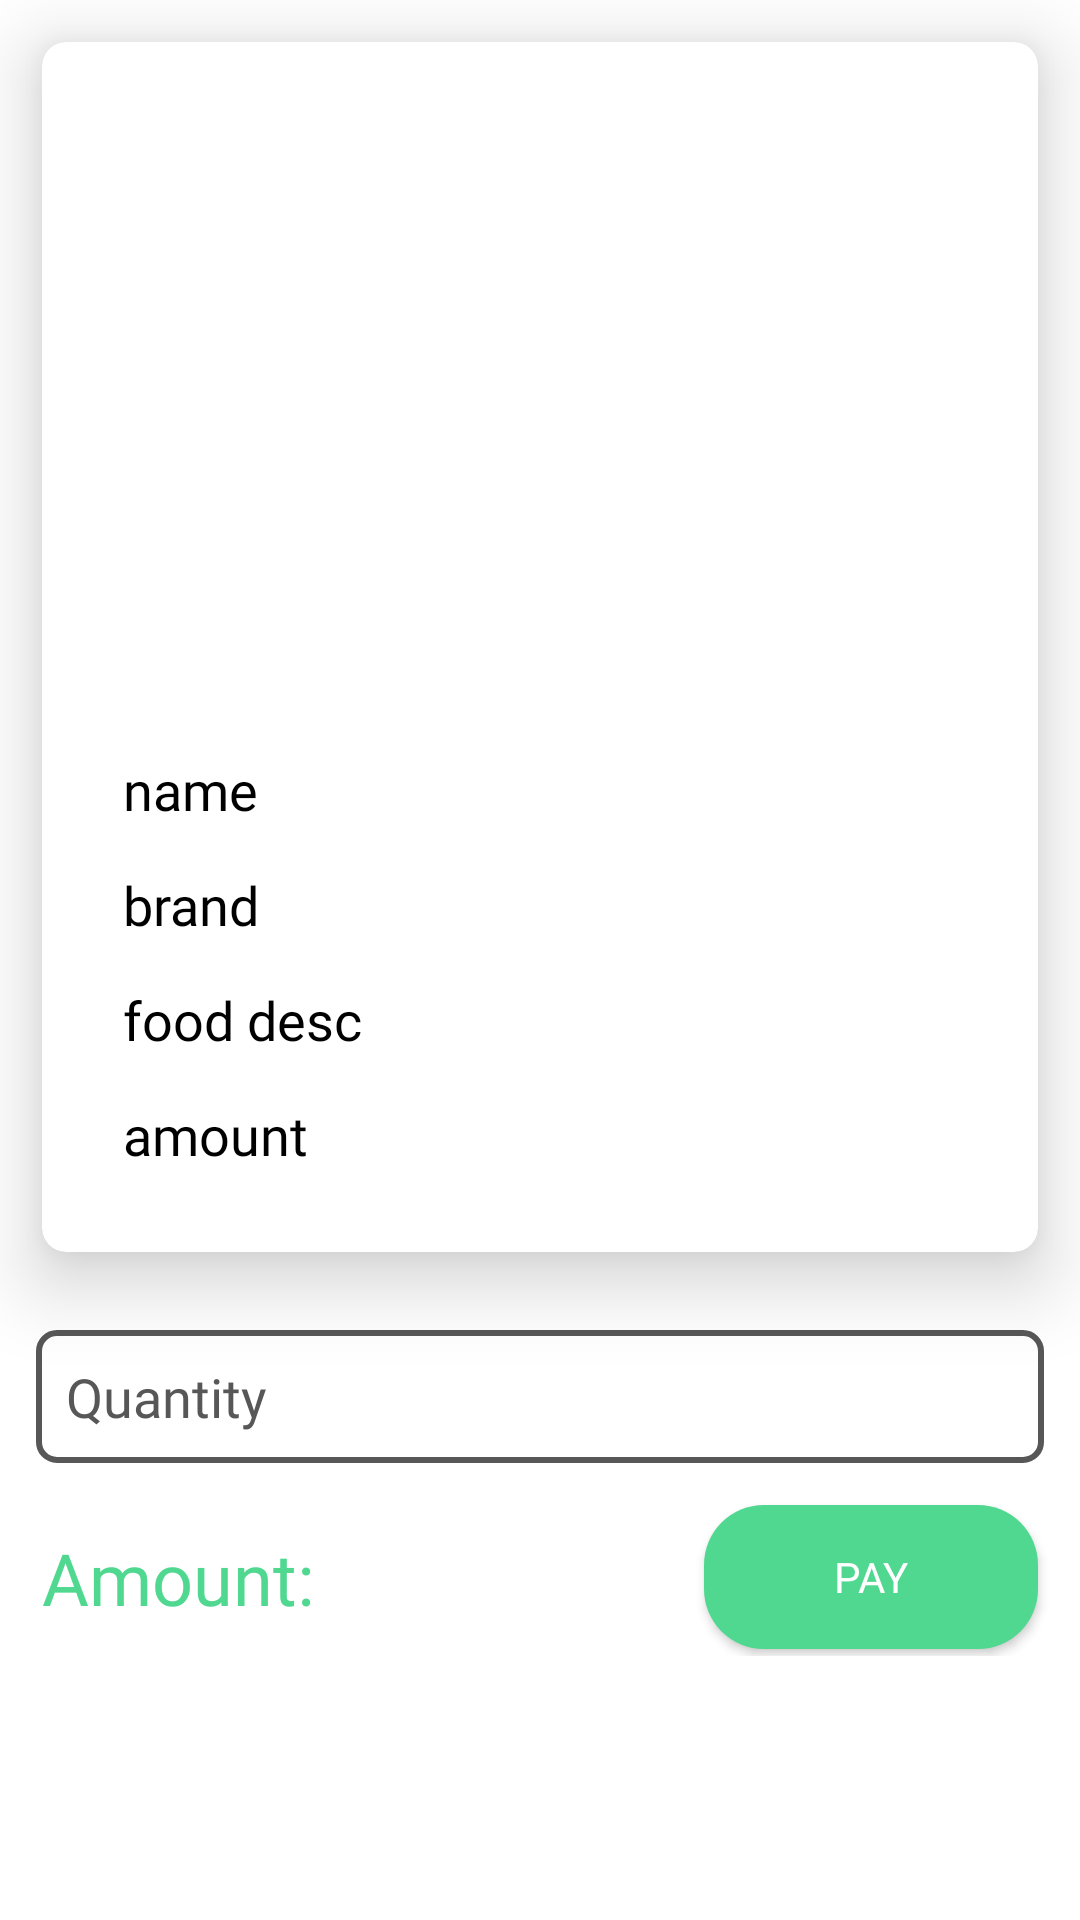

Layout XML and referenced resources for this Android screen:
<!-- AndroidManifest.xml: application theme Theme.PetNation -->
<!-- res/layout/activity_store_buy.xml -->
<?xml version="1.0" encoding="utf-8"?>
<LinearLayout xmlns:android="http://schemas.android.com/apk/res/android"
    xmlns:app="http://schemas.android.com/apk/res-auto"
    xmlns:tools="http://schemas.android.com/tools"
    android:layout_width="match_parent"
    android:layout_height="match_parent"
    android:orientation="vertical"
    android:background="@color/appBackground"
    tools:context=".Store_Fragment.store_buy">

    <androidx.cardview.widget.CardView
        android:layout_width="match_parent"
        android:layout_height="wrap_content"
        android:layout_margin="14dp"
        app:cardCornerRadius="8dp"
        android:backgroundTint="@color/appBackground"
        app:cardElevation="15dp">

        <LinearLayout
            android:layout_width="match_parent"
            android:layout_height="match_parent"
            android:orientation="vertical"
            android:layout_margin="20dp">

            <ImageView
                android:id="@+id/food_img2"
                android:layout_width="200dp"
                android:layout_height="200dp"
                android:layout_gravity="center_horizontal"
                android:layout_margin="5dp"
                tools:srcCompat="@tools:sample/avatars" />

            <TextView
                android:id="@+id/food_name"
                android:layout_width="wrap_content"
                android:layout_height="wrap_content"
                android:layout_margin="7dp"
                android:text="name"
                android:textColor="#000000"
                android:textSize="18sp"
                android:fontFamily="@font/lora_bold" />

            <TextView
                android:id="@+id/food_brand"
                android:layout_width="wrap_content"
                android:layout_height="wrap_content"
                android:layout_margin="7dp"
                android:text="brand"
                android:textColor="#000000"
                android:textSize="18sp"
                android:fontFamily="@font/lora_medium"/>

            <TextView
                android:id="@+id/food_desc"
                android:layout_width="wrap_content"
                android:layout_height="wrap_content"
                android:layout_margin="7dp"
                android:text="food desc"
                android:textColor="#000000"
                android:textSize="18sp"
                android:fontFamily="@font/lora_medium"/>

            <TextView
                android:id="@+id/food_amount"
                android:layout_width="wrap_content"
                android:layout_height="wrap_content"
                android:layout_margin="7dp"
                android:text="amount"
                android:textColor="#000000"
                android:textSize="18sp"
                android:fontFamily="@font/lora_medium" />


        </LinearLayout>

    </androidx.cardview.widget.CardView>

    <EditText
        android:id="@+id/quantity_text"
        android:layout_width="match_parent"
        android:layout_height="wrap_content"
        android:layout_margin="12dp"
        android:background="@drawable/rounded_edittext"
        android:ems="10"
        android:hint="Quantity"
        android:textColor="@color/black"
        android:textColorHint="@color/appUnselected"
        android:fontFamily="@font/lora_medium"
        android:inputType="number"
        android:padding="10dp" />

    <LinearLayout
        android:layout_width="match_parent"
        android:layout_height="wrap_content"
        android:orientation="horizontal">

        <TextView
            android:id="@+id/textView18"
            android:layout_width="wrap_content"
            android:layout_height="wrap_content"
            android:layout_marginVertical="10dp"
            android:layout_marginLeft="14dp"
            android:fontFamily="@font/lora_bold"
            android:text="Amount:          "
            android:textColor="@color/appThemeColor"
            android:textSize="24sp" />

        <ImageView
            android:id="@+id/imageView7"
            android:layout_width="50dp"
            android:layout_height="50dp"
            android:layout_gravity="center_vertical"
            app:srcCompat="@drawable/petcoin" />

        <androidx.appcompat.widget.AppCompatButton
            android:id="@+id/button2"
            android:layout_width="match_parent"
            android:layout_height="wrap_content"
            android:layout_gravity="center_vertical"
            android:layout_marginLeft="20dp"
            android:layout_marginRight="14dp"
            android:background="@drawable/my_green_button"
            android:text="Pay"
            android:textColor="@color/appBackground"
            android:fontFamily="@font/lora_bold" />
    </LinearLayout>

    <TextView
        android:id="@+id/textView69"
        android:layout_width="match_parent"
        android:layout_height="55dp"
        android:layout_margin="10dp"
        android:fontFamily="sans-serif-condensed-medium"
        android:textColor="#00897B"
        android:textSize="24sp" />


</LinearLayout>
<!-- resources referenced by this layout -->
<resources>
  <color name="appBackground">#FFFFFF</color>
  <color name="appThemeColor">#50D890</color>
  <color name="appUnselected">#575757</color>
  <color name="black">#272727</color>
  <!-- drawable my_green_button (drawable) -->
  <?xml version="1.0" encoding="utf-8"?>
  <shape xmlns:android="http://schemas.android.com/apk/res/android">
      <solid android:color="@color/appThemeColor"/>
      <corners android:radius="20dp"/>
  </shape>
  <!-- drawable rounded_edittext (drawable) -->
  <?xml version="1.0" encoding="utf-8"?>
  <shape xmlns:android="http://schemas.android.com/apk/res/android">
      <solid android:color="#FFFFFF" />
  
      <stroke
          android:width="2dp"
          android:color="#575757" />
      <corners
          android:radius="6dp"
          />
  </shape>
  <style name="Theme.PetNation" parent="Theme.MaterialComponents.DayNight.NoActionBar">
          
          <item name="colorPrimary">@color/appThemeColor</item>
          <item name="colorPrimaryVariant">@color/purple_700</item>
          <item name="colorOnPrimary">@color/white</item>
          
          <item name="colorSecondary">@color/teal_200</item>
          <item name="colorSecondaryVariant">@color/teal_700</item>
          <item name="colorOnSecondary">@color/black</item>
          
          <item name="android:statusBarColor" tools:targetApi="l">@color/appBackground</item>
          
      </style>
  <color name="purple_700">#FF3700B3</color>
  <color name="white">#FFFFFFFF</color>
  <color name="teal_200">#FF03DAC5</color>
  <color name="teal_700">#FF018786</color>
</resources>
